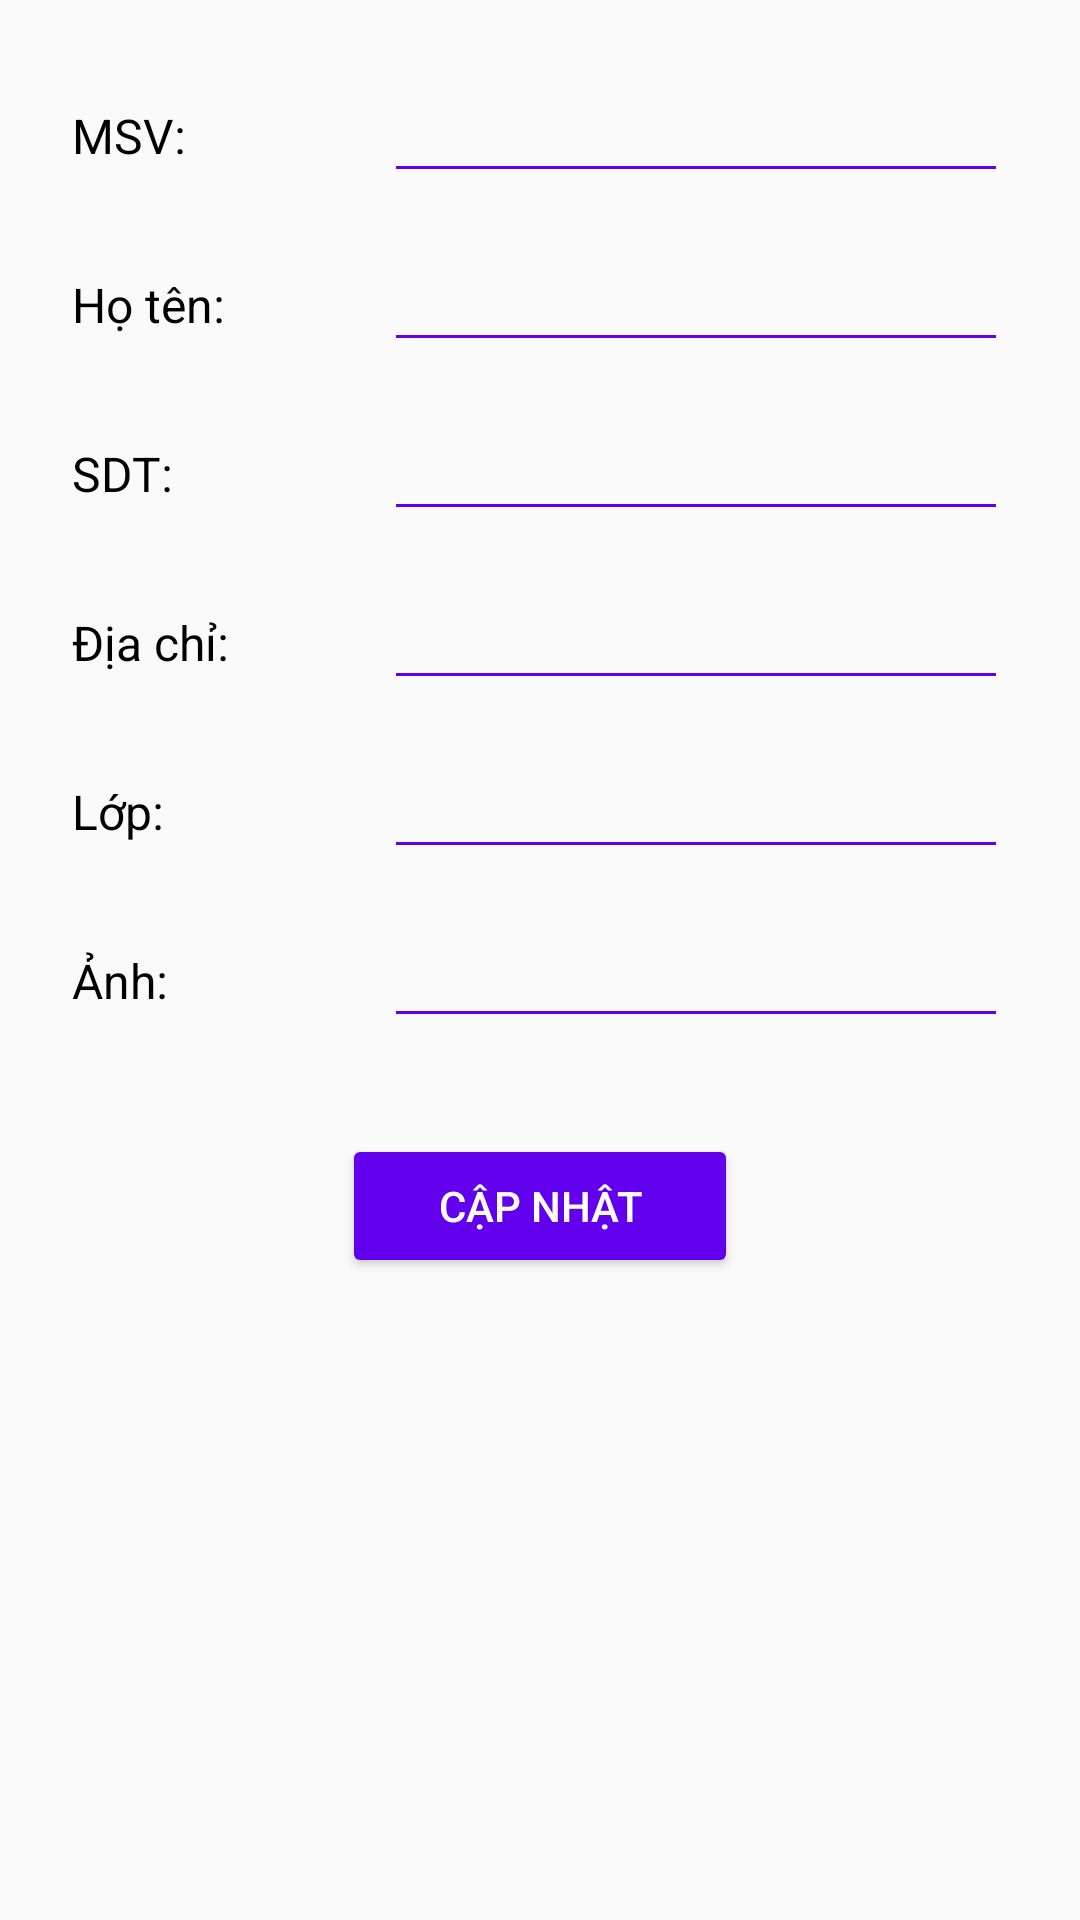

Here is an Android app screen rendered from its layout file. Give the layout XML and the strings, colors and styles it references.
<!-- AndroidManifest.xml: application theme Theme.BTDanhSach -->
<!-- res/layout/activity_update_sinhvien.xml -->
<?xml version="1.0" encoding="utf-8"?>
<LinearLayout xmlns:android="http://schemas.android.com/apk/res/android"
    xmlns:app="http://schemas.android.com/apk/res-auto"
    xmlns:tools="http://schemas.android.com/tools"
    android:layout_width="match_parent"
    android:layout_height="match_parent"
    android:orientation="vertical"
    android:padding="16dp"
    android:fitsSystemWindows="true"
    tools:context=".Update.update_sinhvien">

    <TableLayout
        android:id="@+id/tableLayout"
        android:layout_width="match_parent"
        android:layout_height="wrap_content"
        android:stretchColumns="1"
        android:shrinkColumns="1">

        <TableRow
            android:layout_width="match_parent"
            android:layout_height="wrap_content"
            android:padding="8dp">

            <TextView
                android:layout_width="0dp"
                android:layout_height="wrap_content"
                android:layout_weight="1"
                android:text="MSV: "
                android:textColor="#000000"
                android:textSize="16sp" />

            <EditText
                android:id="@+id/edit_IDsuaSinhVien"
                android:layout_width="0dp"
                android:layout_height="wrap_content"
                android:layout_weight="2"
                android:inputType="text"
                android:backgroundTint="#FF6200EE"
                android:padding="8dp" />
        </TableRow>

        <TableRow
            android:layout_width="match_parent"
            android:layout_height="wrap_content"
            android:padding="8dp">

            <TextView
                android:layout_width="0dp"
                android:layout_height="wrap_content"
                android:layout_weight="1"
                android:text="Họ tên: "
                android:textColor="#000000"
                android:textSize="16sp" />

            <EditText
                android:id="@+id/edit_namesuaSinVien"
                android:layout_width="0dp"
                android:layout_height="wrap_content"
                android:layout_weight="2"
                android:inputType="text"
                android:backgroundTint="#FF6200EE"
                android:padding="8dp" />
        </TableRow>

        <TableRow
            android:layout_width="match_parent"
            android:layout_height="wrap_content"
            android:padding="8dp">

            <TextView
                android:layout_width="0dp"
                android:layout_height="wrap_content"
                android:layout_weight="1"
                android:text="SDT: "
                android:textColor="#000000"
                android:textSize="16sp" />

            <EditText
                android:id="@+id/edit_sdtsuaSinhVien"
                android:layout_width="0dp"
                android:layout_height="wrap_content"
                android:layout_weight="2"
                android:inputType="phone"
                android:backgroundTint="#FF6200EE"
                android:padding="8dp" />
        </TableRow>

        <TableRow
            android:layout_width="match_parent"
            android:layout_height="wrap_content"
            android:padding="8dp">

            <TextView
                android:layout_width="0dp"
                android:layout_height="wrap_content"
                android:layout_weight="1"
                android:text="Địa chỉ: "
                android:textColor="#000000"
                android:textSize="16sp" />

            <EditText
                android:id="@+id/edit_addresssuaSinhVien"
                android:layout_width="0dp"
                android:layout_height="wrap_content"
                android:layout_weight="2"
                android:inputType="text"
                android:backgroundTint="#FF6200EE"
                android:padding="8dp" />
        </TableRow>

        <TableRow
            android:layout_width="match_parent"
            android:layout_height="wrap_content"
            android:padding="8dp">

            <TextView
                android:layout_width="0dp"
                android:layout_height="wrap_content"
                android:layout_weight="1"
                android:text="Lớp: "
                android:textColor="#000000"
                android:textSize="16sp" />

            <EditText
                android:id="@+id/edit_LopSuaSinhVien"
                android:layout_width="0dp"
                android:layout_height="wrap_content"
                android:layout_weight="2"
                android:inputType="text"
                android:backgroundTint="#FF6200EE"
                android:padding="8dp" />
        </TableRow>

        <TableRow
            android:layout_width="match_parent"
            android:layout_height="wrap_content"
            android:padding="8dp">

            <TextView
                android:layout_width="0dp"
                android:layout_height="wrap_content"
                android:layout_weight="1"
                android:text="Ảnh: "
                android:textColor="#000000"
                android:textSize="16sp" />

            <EditText
                android:id="@+id/edit_AvatarSuaSinhVien"
                android:layout_width="0dp"
                android:layout_height="wrap_content"
                android:layout_weight="2"
                android:inputType="text"
                android:backgroundTint="#FF6200EE"
                android:padding="8dp" />
        </TableRow>

    </TableLayout>

    <Button
        android:id="@+id/btn_updateSinhvien"
        android:layout_width="wrap_content"
        android:layout_height="wrap_content"
        android:layout_marginTop="24dp"
        android:text="Cập nhật"
        android:textColor="#FFFFFF"
        android:backgroundTint="#FF6200EE"
        android:paddingHorizontal="32dp"
        android:paddingVertical="12dp"
        android:layout_gravity="center"/>
</LinearLayout>
<!-- resources referenced by this layout -->
<resources>
  <style name="Theme.BTDanhSach" parent="Base.Theme.BTDanhSach">
          <item name="colorPrimary">#003CEE</item> 
          <item name="colorPrimaryDark">#3700B3</item> 
          <item name="colorAccent">#03DAC5</item>/&gt;
          <item name="android:textColorPrimary">@color/black</item>
  
  
      </style>
  <style name="Base.Theme.BTDanhSach" parent="Theme.AppCompat.Light.DarkActionBar">
          
          <item name="colorPrimary">#1292F1</item> 
          <item name="colorPrimaryDark">#0088EF</item> 
          <item name="colorAccent">#03DAC5</item>
          <item name="android:textColorPrimary">@color/black</item>
  
  
      </style>
  <color name="black">#FF000000</color>
</resources>
